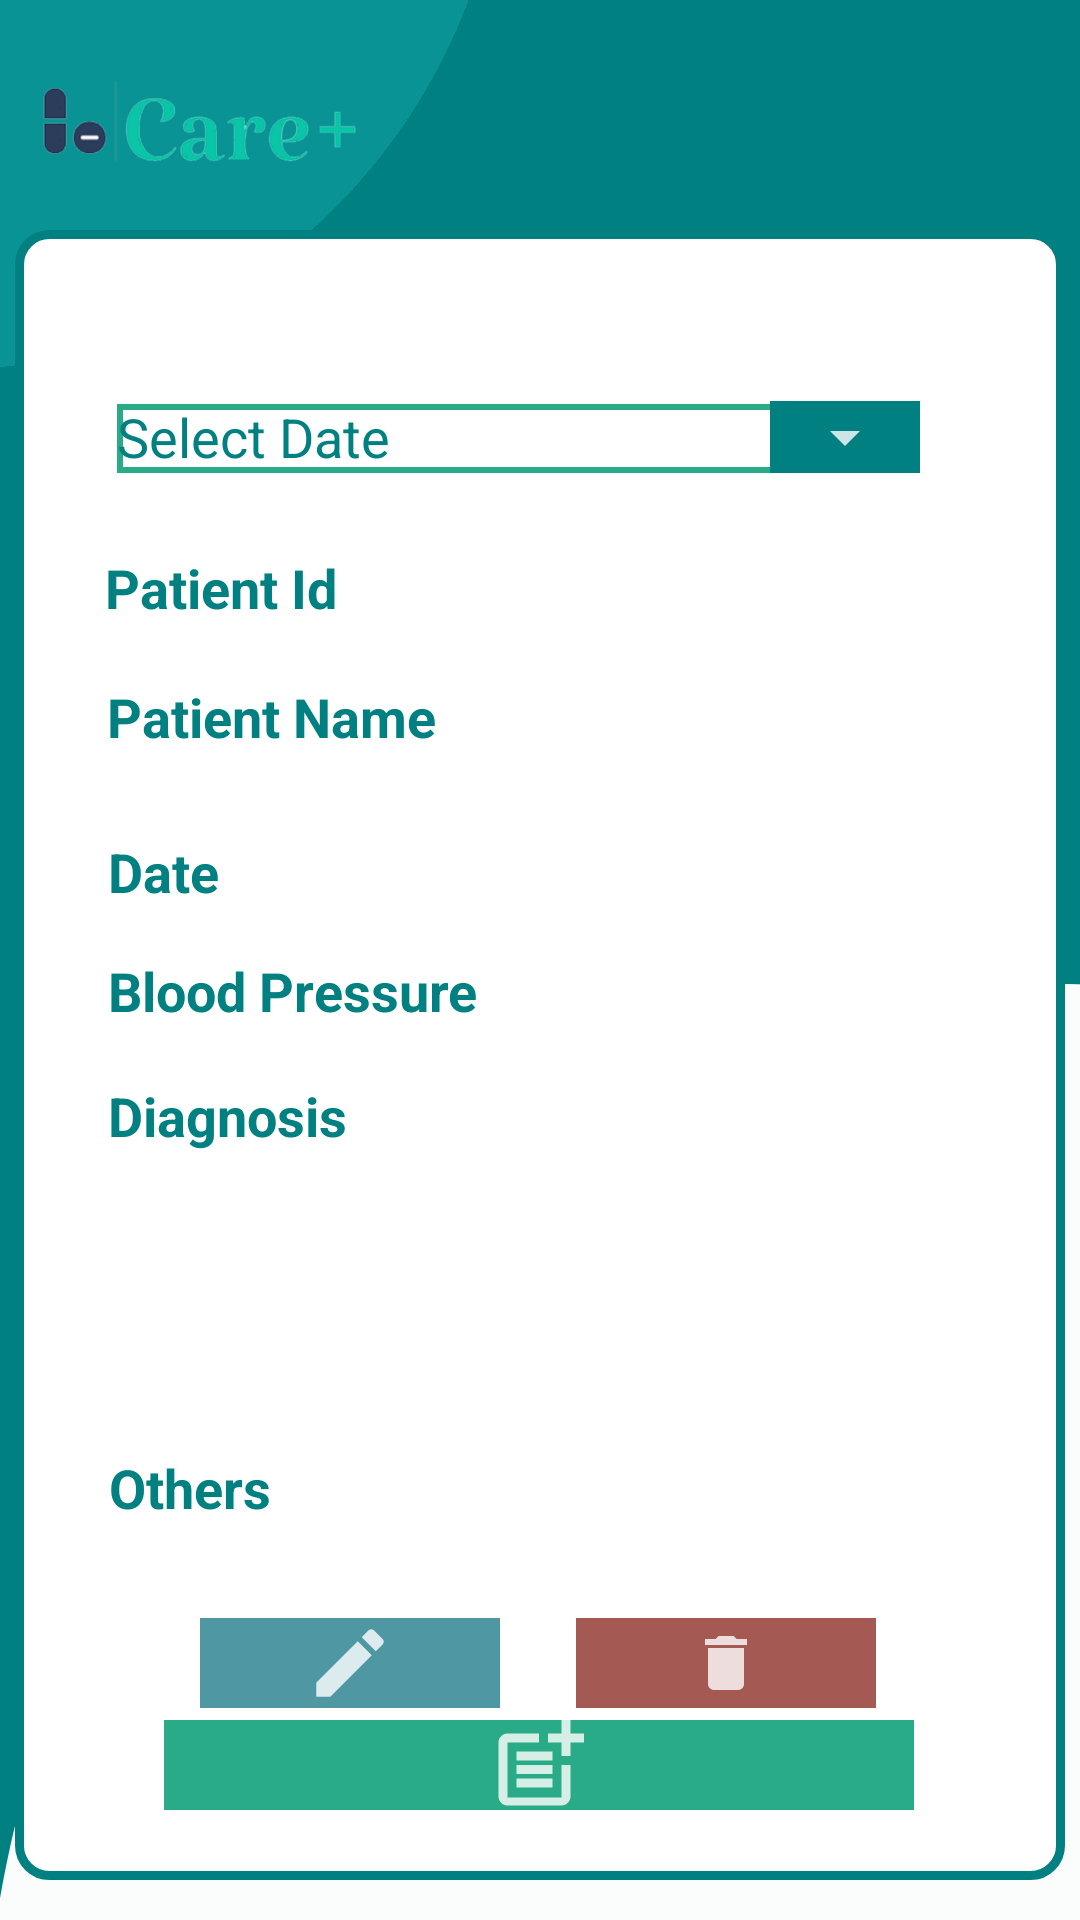

Reconstruct the res/layout file that produces this screen, plus the resources it refers to.
<!-- AndroidManifest.xml: application theme Theme.CarePlus -->
<!-- res/layout/activity_pms_clinic_record_detailed.xml -->
<?xml version="1.0" encoding="utf-8"?>
<androidx.constraintlayout.widget.ConstraintLayout xmlns:android="http://schemas.android.com/apk/res/android"
    xmlns:app="http://schemas.android.com/apk/res-auto"
    xmlns:tools="http://schemas.android.com/tools"
    android:layout_width="match_parent"
    android:layout_height="match_parent"
    tools:context=".PMS.Pms_clinic_record_detailed"
    android:background="@drawable/pms_backg_one_1"
    >



    <TextView
        android:id="@+id/textView2"
        android:layout_width="350dp"
        android:layout_height="550dp"
        android:background="@drawable/pms_box"
        app:layout_constraintBottom_toBottomOf="parent"
        app:layout_constraintEnd_toEndOf="parent"
        app:layout_constraintHorizontal_bias="0.491"
        app:layout_constraintStart_toStartOf="parent"
        app:layout_constraintTop_toTopOf="parent"
        app:layout_constraintVertical_bias="0.852" />

    <EditText
        android:layout_width="249dp"
        android:layout_height="23dp"
        android:background="@drawable/pms_box_small"
        android:hint="Select Date"
        android:textColorHint="@color/com_color_teal"

        app:layout_constraintBottom_toBottomOf="parent"
        app:layout_constraintEnd_toEndOf="parent"
        app:layout_constraintHorizontal_bias="0.351"
        app:layout_constraintStart_toStartOf="parent"
        app:layout_constraintTop_toTopOf="parent"
        app:layout_constraintVertical_bias="0.218" />

    <ImageButton
        android:id="@+id/imageButton2"
        android:layout_width="50dp"
        android:layout_height="wrap_content"
        android:background="@color/com_color_teal"
        android:tint="@color/white"
        app:layout_constraintBottom_toBottomOf="parent"
        app:layout_constraintEnd_toEndOf="parent"
        app:layout_constraintHorizontal_bias="0.828"
        app:layout_constraintStart_toStartOf="parent"
        app:layout_constraintTop_toTopOf="parent"
        app:layout_constraintVertical_bias="0.217"
        app:srcCompat="@drawable/ic_pms_drop" />


    <TextView
        android:id="@+id/pms_add_clinical_txt_p_id"
        android:layout_width="289dp"
        android:layout_height="44dp"
        android:hint="@string/pms_hint_patient_id"
        android:textColor="@color/com_color_teal"
        android:textColorHint="@color/com_color_teal"
        android:textSize="18sp"
        android:textStyle="bold"
        app:layout_constraintBottom_toBottomOf="parent"
        app:layout_constraintEnd_toEndOf="parent"
        app:layout_constraintHorizontal_bias="0.491"
        app:layout_constraintStart_toStartOf="parent"
        app:layout_constraintTop_toTopOf="parent"
        app:layout_constraintVertical_bias="0.308" />

    <TextView
        android:id="@+id/pms_add_clinical_txt_p_other_details"
        android:layout_width="285dp"
        android:layout_height="45dp"
        android:hint="@string/pms_hint_patient_other"
        android:textColor="@color/com_color_teal"
        android:textColorHint="@color/com_color_teal"
        android:textSize="18sp"
        android:textStyle="bold"
        app:layout_constraintBottom_toBottomOf="parent"
        app:layout_constraintEnd_toEndOf="parent"
        app:layout_constraintHorizontal_bias="0.484"
        app:layout_constraintStart_toStartOf="parent"
        app:layout_constraintTop_toTopOf="parent"
        app:layout_constraintVertical_bias="0.813" />

    <TextView
        android:id="@+id/pms_add_clinical_txt_p_diag"
        android:layout_width="287dp"
        android:layout_height="127dp"
        android:hint="@string/pms_hint_patient_diagnosis"
        android:textColor="@color/com_color_teal"
        android:textColorHint="@color/com_color_teal"
        android:textSize="18sp"
        android:textStyle="bold"
        app:layout_constraintBottom_toBottomOf="parent"
        app:layout_constraintEnd_toEndOf="parent"
        app:layout_constraintHorizontal_bias="0.491"
        app:layout_constraintStart_toStartOf="parent"
        app:layout_constraintTop_toTopOf="parent"
        app:layout_constraintVertical_bias="0.701" />

    <TextView
        android:id="@+id/pms_add_clinical_txt_p_bp"
        android:layout_width="287dp"
        android:layout_height="47dp"
        android:hint="@string/pms_hint_patient_bp"
        android:textColor="@color/com_color_teal"
        android:textColorHint="@color/com_color_teal"
        android:textSize="18sp"
        android:textStyle="bold"
        app:layout_constraintBottom_toBottomOf="parent"
        app:layout_constraintEnd_toEndOf="parent"
        app:layout_constraintHorizontal_bias="0.491"
        app:layout_constraintStart_toStartOf="parent"
        app:layout_constraintTop_toTopOf="parent"
        app:layout_constraintVertical_bias="0.536" />

    <TextView
        android:id="@+id/pms_add_clinical_txt_p_date"
        android:layout_width="287dp"
        android:layout_height="40dp"
        android:hint="@string/pms_hint_patient_date"
        android:textColor="@color/com_color_teal"
        android:textColorHint="@color/com_color_teal"
        android:textSize="18sp"
        android:textStyle="bold"
        app:layout_constraintBottom_toBottomOf="parent"
        app:layout_constraintEnd_toEndOf="parent"
        app:layout_constraintHorizontal_bias="0.491"
        app:layout_constraintStart_toStartOf="parent"
        app:layout_constraintTop_toTopOf="parent"
        app:layout_constraintVertical_bias="0.464" />

    <TextView
        android:id="@+id/pms_add_clinical_txt_p_name"
        android:layout_width="288dp"
        android:layout_height="50dp"
        android:hint="@string/pms_hint_patient_name"
        android:textColor="@color/com_color_teal"
        android:textColorHint="@color/com_color_teal"
        android:textSize="18sp"
        android:textStyle="bold"
        app:layout_constraintBottom_toBottomOf="parent"
        app:layout_constraintEnd_toEndOf="parent"
        app:layout_constraintHorizontal_bias="0.495"
        app:layout_constraintStart_toStartOf="parent"
        app:layout_constraintTop_toTopOf="parent"
        app:layout_constraintVertical_bias="0.384" />

    <ImageButton
        android:id="@+id/imageButton4"
        android:layout_width="100dp"
        android:layout_height="30dp"
        android:background="@color/com_color_delete"
        android:tint="@color/white"
        app:layout_constraintBottom_toBottomOf="parent"
        app:layout_constraintEnd_toEndOf="parent"
        app:layout_constraintHorizontal_bias="0.739"
        app:layout_constraintStart_toStartOf="parent"
        app:layout_constraintTop_toTopOf="parent"
        app:layout_constraintVertical_bias="0.884"
        app:srcCompat="@drawable/ic_pms_delete_record" />

    <ImageButton
        android:id="@+id/imageButton3"
        android:layout_width="100dp"
        android:layout_height="30dp"
        android:background="@color/com_color_update"
        android:tint="@color/white"
        app:layout_constraintBottom_toBottomOf="parent"
        app:layout_constraintEnd_toEndOf="parent"
        app:layout_constraintHorizontal_bias="0.257"
        app:layout_constraintStart_toStartOf="parent"
        app:layout_constraintTop_toTopOf="parent"
        app:layout_constraintVertical_bias="0.884"
        app:srcCompat="@drawable/ic_pms_update" />

    <ImageButton
        android:id="@+id/imageButton5"
        android:layout_width="250dp"
        android:layout_height="30dp"
        android:background="@color/com_color_save"
        android:tint="@color/white"
        app:layout_constraintBottom_toBottomOf="parent"
        app:layout_constraintEnd_toEndOf="parent"
        app:layout_constraintHorizontal_bias="0.496"
        app:layout_constraintStart_toStartOf="parent"
        app:layout_constraintTop_toTopOf="parent"
        app:layout_constraintVertical_bias="0.94"
        app:srcCompat="@drawable/ic_pms_add_clinical_record" />


</androidx.constraintlayout.widget.ConstraintLayout>
<!-- resources referenced by this layout -->
<resources>
  <color name="com_color_delete">#a45a52</color>
  <color name="com_color_save">#29ab87</color>
  <color name="com_color_teal">#008081</color>
  <color name="com_color_update">#4f97a3</color>
  <color name="white">#FFFFFFFF</color>
  <!-- drawable ic_pms_delete_record (drawable-anydpi) -->
  <vector xmlns:android="http://schemas.android.com/apk/res/android"
      android:width="24dp"
      android:height="24dp"
      android:viewportWidth="24"
      android:viewportHeight="24"
      android:tint="#008081"
      android:alpha="0.8">
    <path
        android:fillColor="@android:color/white"
        android:pathData="M6,19c0,1.1 0.9,2 2,2h8c1.1,0 2,-0.9 2,-2V7H6v12zM19,4h-3.5l-1,-1h-5l-1,1H5v2h14V4z"/>
  </vector>
  <!-- drawable ic_pms_drop (drawable-anydpi) -->
  <vector xmlns:android="http://schemas.android.com/apk/res/android"
      android:width="24dp"
      android:height="24dp"
      android:viewportWidth="24"
      android:viewportHeight="24"
      android:tint="#008081"
      android:alpha="0.8">
    <path
        android:fillColor="@android:color/white"
        android:pathData="M7,10l5,5 5,-5z"/>
  </vector>
  <!-- drawable ic_pms_update (drawable-anydpi) -->
  <vector xmlns:android="http://schemas.android.com/apk/res/android"
      android:width="30dp"
      android:height="30dp"
      android:viewportWidth="24"
      android:viewportHeight="24"
      android:tint="#008081"
      android:alpha="0.8">
    <path
        android:fillColor="@android:color/white"
        android:pathData="M3,17.25V21h3.75L17.81,9.94l-3.75,-3.75L3,17.25zM20.71,7.04c0.39,-0.39 0.39,-1.02 0,-1.41l-2.34,-2.34c-0.39,-0.39 -1.02,-0.39 -1.41,0l-1.83,1.83 3.75,3.75 1.83,-1.83z"/>
  </vector>
  <!-- drawable pms_box (drawable) -->
  <?xml version="1.0" encoding="utf-8"?>
  <selector xmlns:android="http://schemas.android.com/apk/res/android">
  
      <item>
          <shape android:shape="rectangle">
              <solid android:color="@color/white">
              </solid>
  
              <corners android:radius="10dp">
              </corners>
  
              <stroke android:width="3dp" android:color="@color/com_color_teal">
              </stroke>
  
          </shape>
  
  
      </item>
  
  
  </selector>
  <!-- drawable pms_box_small (drawable-v24) -->
  <?xml version="1.0" encoding="utf-8"?>
  <selector xmlns:android="http://schemas.android.com/apk/res/android">
  
      <item>
          <shape android:shape="rectangle">
              <solid android:color="@color/white">
              </solid>
  
  
  
              <stroke android:width="2dp" android:color="@color/com_color_save">
              </stroke>
  
          </shape>
  
  
      </item>
  
  
  </selector>
  <string name="pms_hint_patient_bp">Blood Pressure</string>
  <string name="pms_hint_patient_date">Date</string>
  <string name="pms_hint_patient_diagnosis">Diagnosis</string>
  <string name="pms_hint_patient_id">Patient Id</string>
  <string name="pms_hint_patient_name">Patient Name</string>
  <string name="pms_hint_patient_other">Others</string>
  <style name="Theme.CarePlus" parent="Theme.MaterialComponents.DayNight.DarkActionBar">
          
          <item name="colorPrimary">@color/com_color_teal</item>
          <item name="colorPrimaryVariant">@color/com_color_save</item>
          <item name="colorOnPrimary">@color/white</item>
          
          <item name="colorSecondary">@color/teal_200</item>
          <item name="colorSecondaryVariant">@color/teal_700</item>
          <item name="colorOnSecondary">@color/black</item>
          
          <item name="android:statusBarColor" tools:targetApi="l">?attr/colorPrimaryVariant</item>
          
      </style>
  <color name="teal_200">#FF03DAC5</color>
  <color name="teal_700">#FF018786</color>
  <color name="black">#FF000000</color>
</resources>
